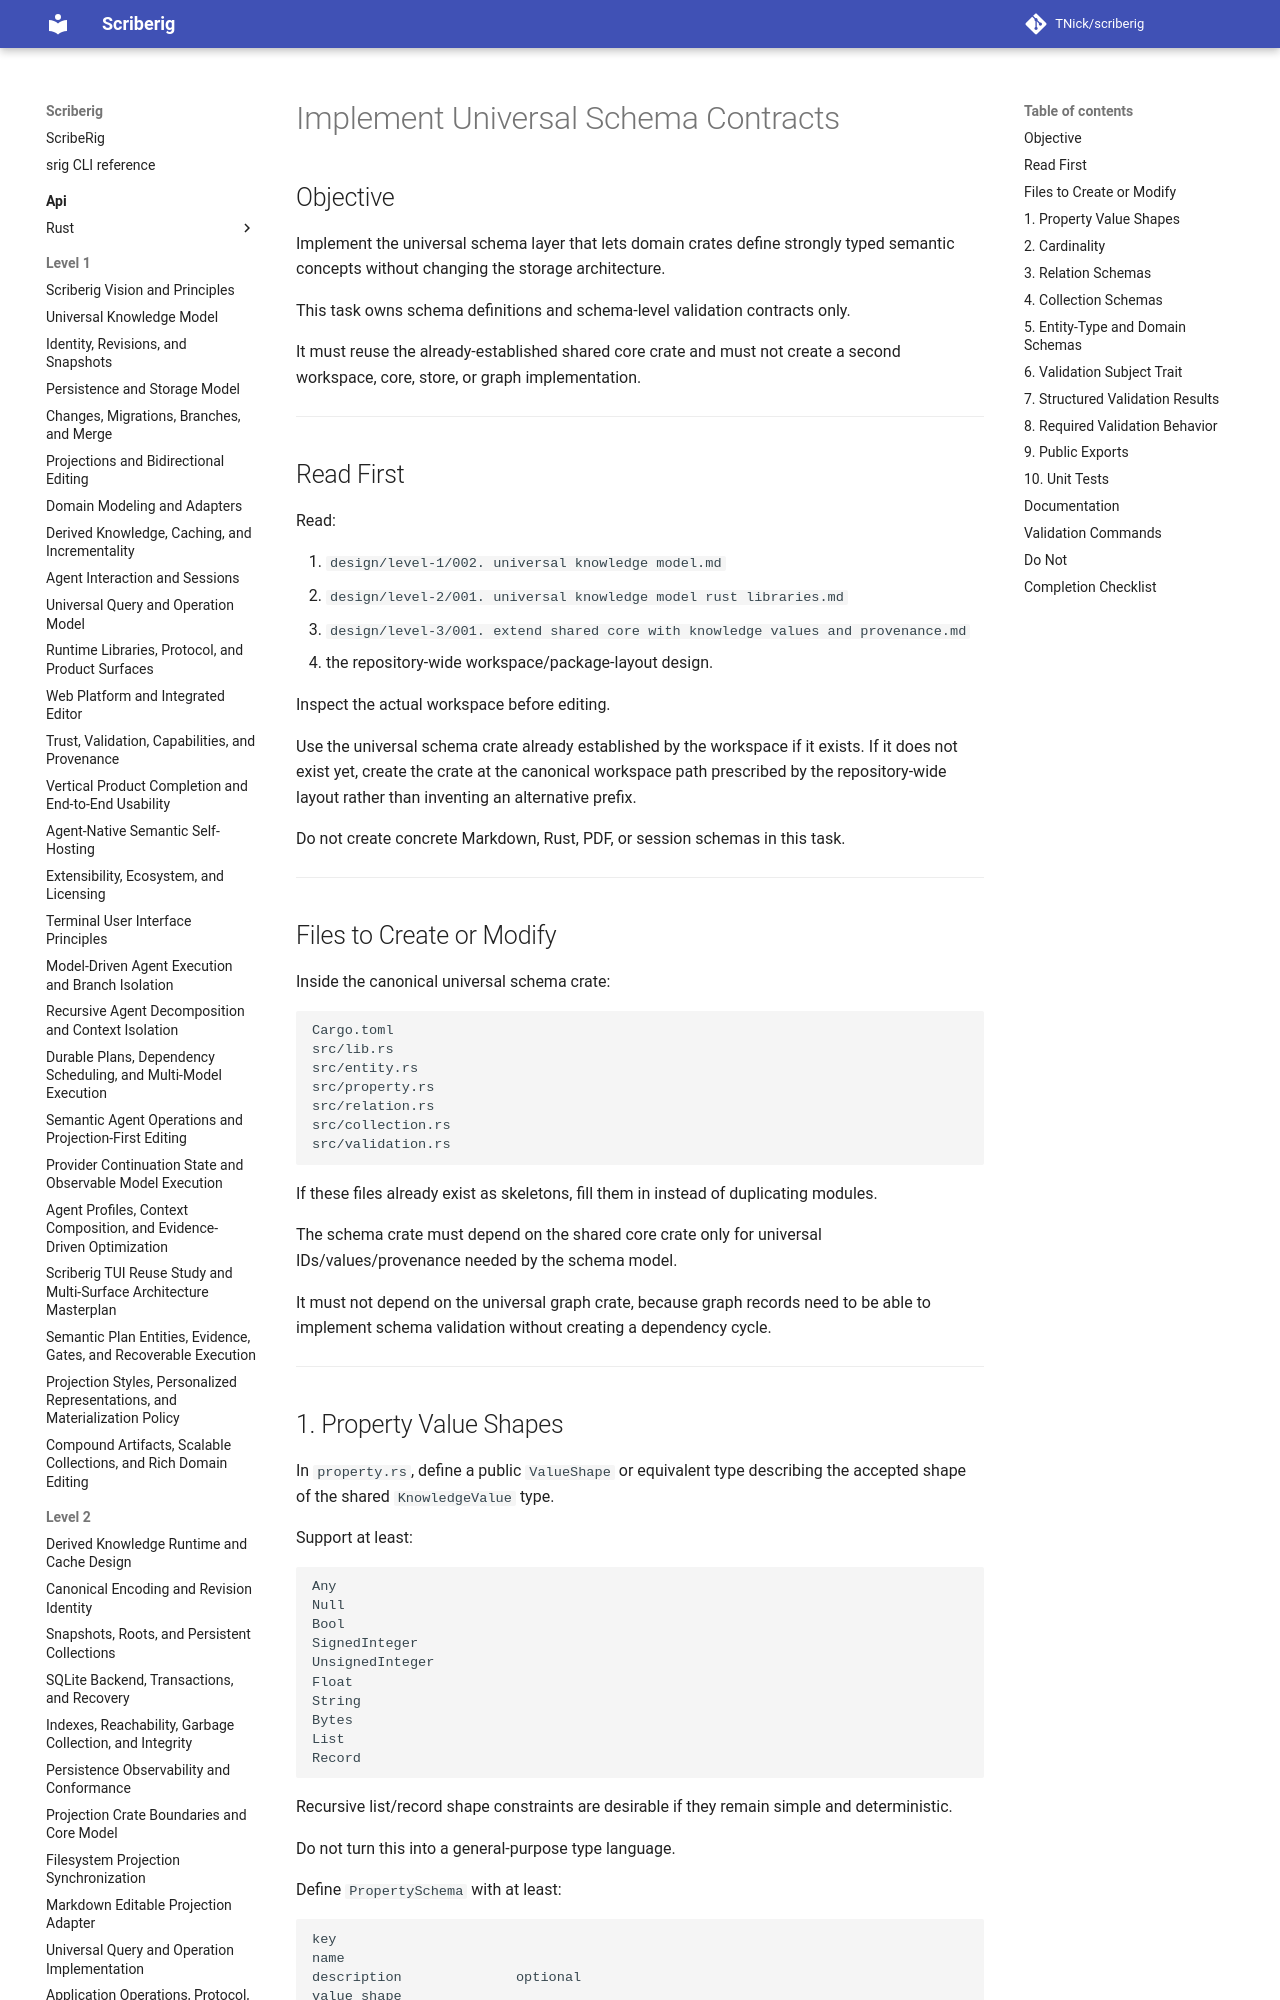

repository: TNick/scriberig · page: level-3/038. implement universal schema contracts/index.html · generator: mkdocs

# Implement Universal Schema Contracts

## Objective

Implement the universal schema layer that lets domain crates define strongly typed semantic concepts without changing the storage architecture.

This task owns schema definitions and schema-level validation contracts only.

It must reuse the already-established shared core crate and must not create a second workspace, core, store, or graph implementation.

---

## Read First

Read:

1. `design/level-1/002. universal knowledge model.md`
2. `design/level-2/001. universal knowledge model rust libraries.md`
3. `design/level-3/001. extend shared core with knowledge values and provenance.md`
4. the repository-wide workspace/package-layout design.

Inspect the actual workspace before editing.

Use the universal schema crate already established by the workspace if it exists. If it does not exist yet, create the crate at the canonical workspace path prescribed by the repository-wide layout rather than inventing an alternative prefix.

Do not create concrete Markdown, Rust, PDF, or session schemas in this task.

---
